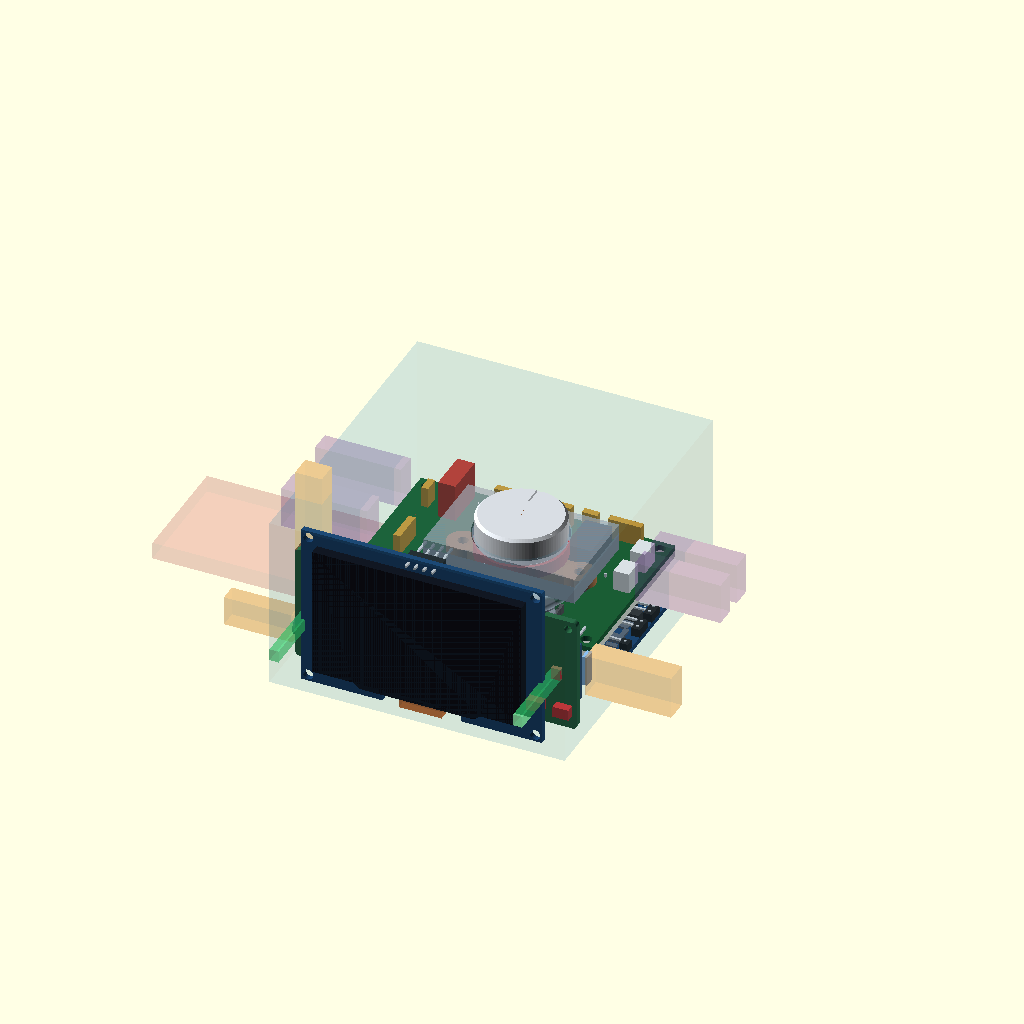
Cell 1: rendered with the file's own defaults.
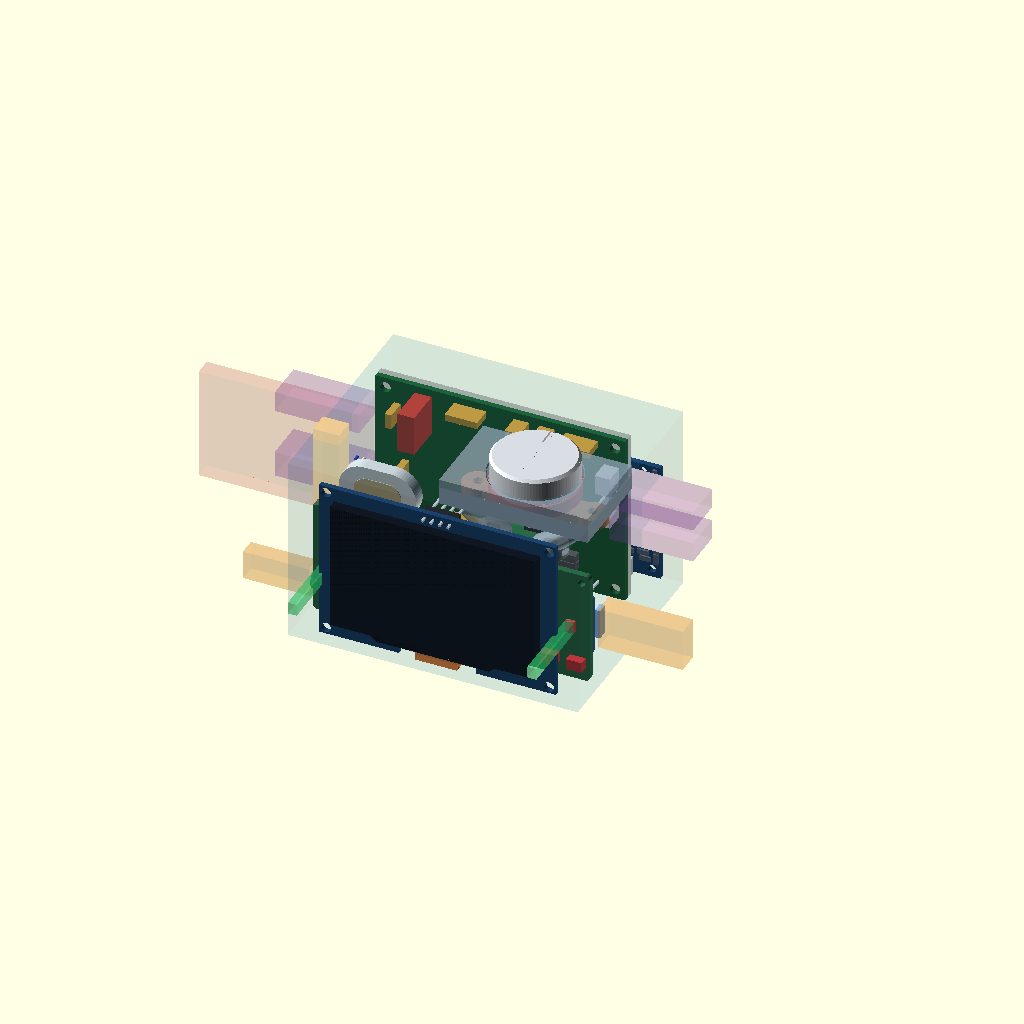
Cell 2: STAND_ALL = true (everything else at default).
The same orthographic view direction (rotation 55°, 0°, 25°; colour scheme Cornfield) for every cell, with the view re-fitted per cell, so scale and position can differ between cells.
OpenSCAD source file hardware/frozen/v1-v4/case_pack_front2_lay.scad:
// 箱詰めスタディ ── 寝かせた版
//
// **case_pack_front2.scad の中身をそのまま使い、フラグだけ差し替える。**
// 🔒 コピーしていない。**本体を直せばこちらにも反映される。**
//
//   openscad hardware/case_pack_front2_lay.scad
//
// ⚠ OpenSCAD は「同じスコープの最後の代入が勝つ」ので、
//    include の**後ろ**に書いた値が、include した中の geometry にも効く。
//    （前に書くと include 側の既定値に上書きされる）

include <case_pack_front2.scad>

STAND_ALL  = false;   // ← ハブ基板も電池も PowerBoost も寝かせる
S_CORRIDOR = 0;       // 行S の線は下段へ降りる想定（数字を本体と揃えるため）
Parameter table extracted from the source (name, type, default, range or options):
STAND_ALL: bool, default false
S_CORRIDOR: number, default 0
